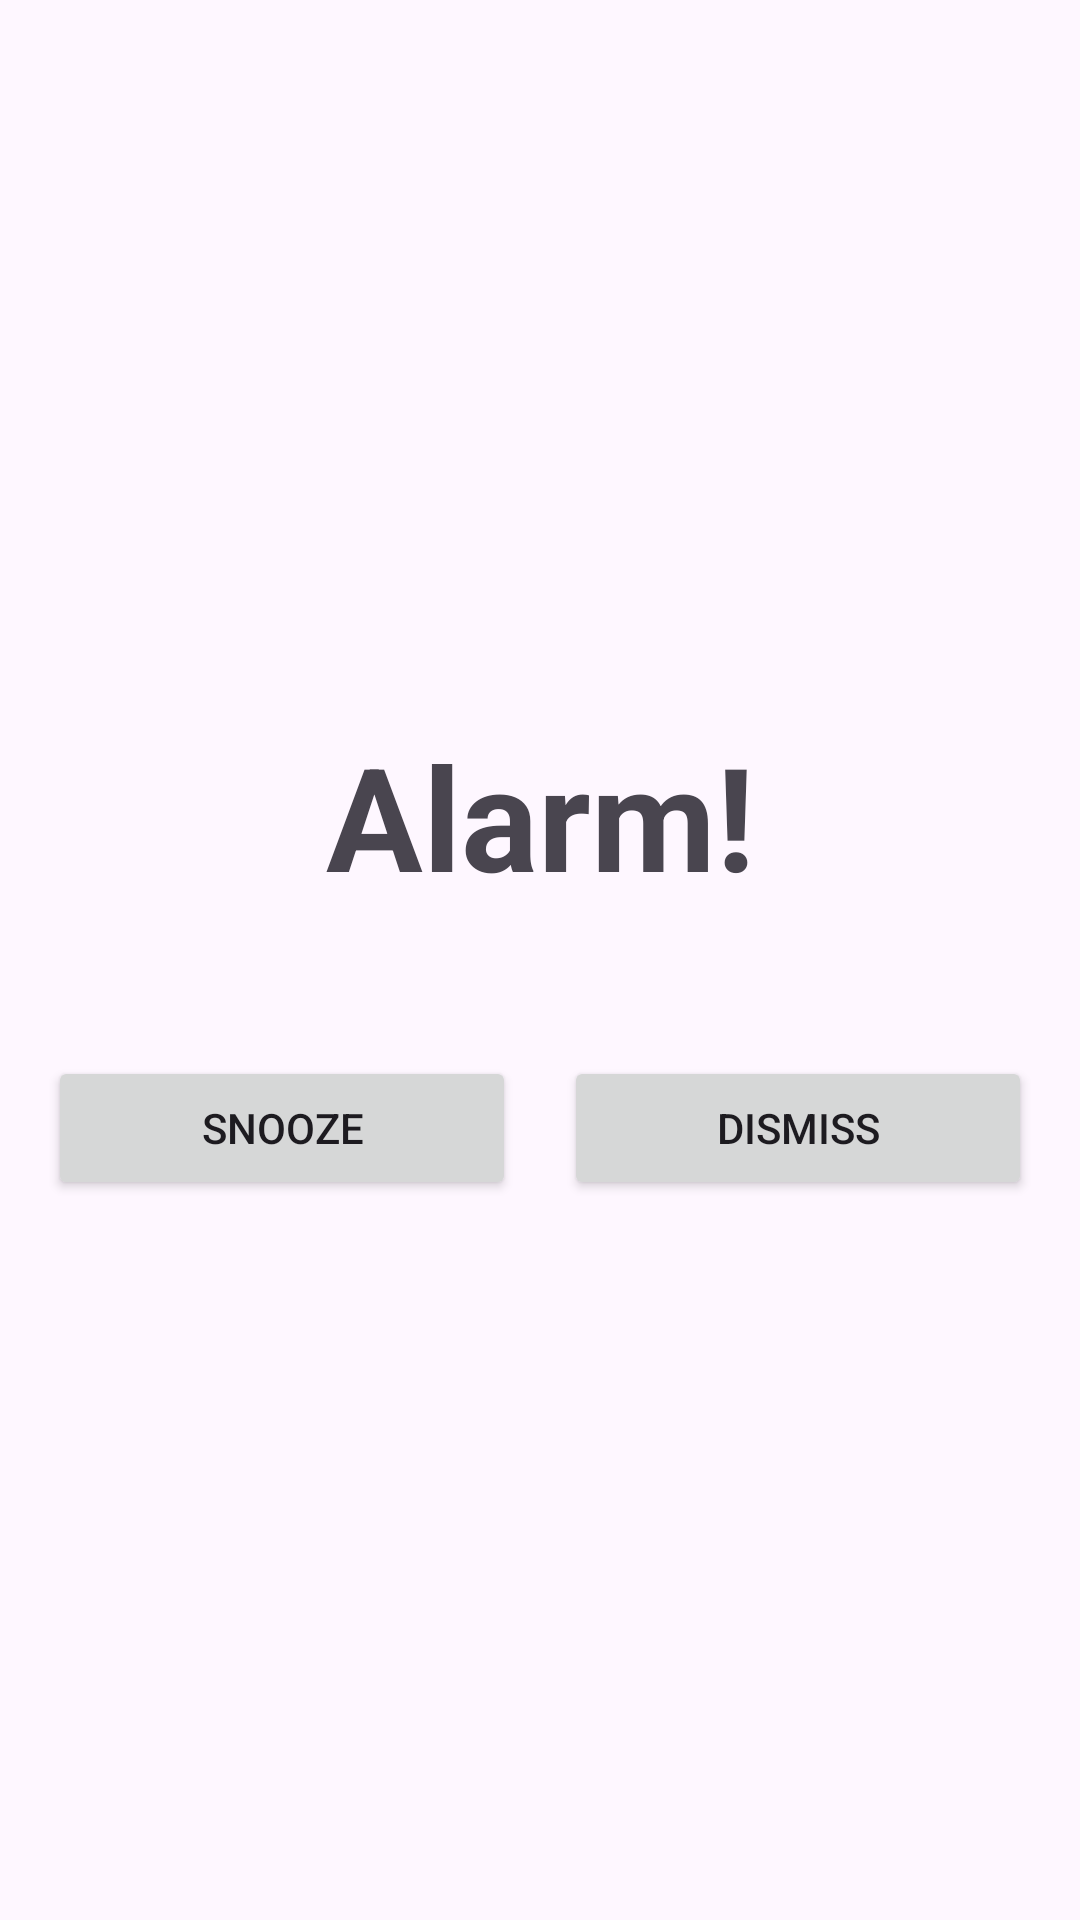

Write the Android layout XML for this screen, with the resource values it uses.
<!-- AndroidManifest.xml: application theme Theme.WakeMate -->
<!-- res/layout/activity_alarm_ring.xml -->
<LinearLayout xmlns:android="http://schemas.android.com/apk/res/android"
    android:layout_width="match_parent"
    android:layout_height="match_parent"
    android:orientation="vertical"
    android:gravity="center"
    android:padding="16dp">

    <TextView
        android:layout_width="match_parent"
        android:layout_height="wrap_content"
        android:text="Alarm!"
        android:textSize="48sp"
        android:textStyle="bold"
        android:gravity="center"
        android:layout_marginBottom="48dp"/>

    <LinearLayout
        android:layout_width="match_parent"
        android:layout_height="wrap_content"
        android:orientation="horizontal">

        <Button
            android:id="@+id/snoozeButton"
            android:layout_width="0dp"
            android:layout_height="wrap_content"
            android:layout_weight="1"
            android:text="Snooze"
            android:layout_marginEnd="8dp"/>

        <Button
            android:id="@+id/dismissButton"
            android:layout_width="0dp"
            android:layout_height="wrap_content"
            android:layout_weight="1"
            android:text="Dismiss"
            android:layout_marginStart="8dp"/>

    </LinearLayout>

</LinearLayout>
<!-- resources referenced by this layout -->
<resources>
  <style name="Theme.WakeMate" parent="Base.Theme.WakeMate" />
  <style name="Base.Theme.WakeMate" parent="Theme.Material3.DayNight.NoActionBar">
          
          
      </style>
</resources>
